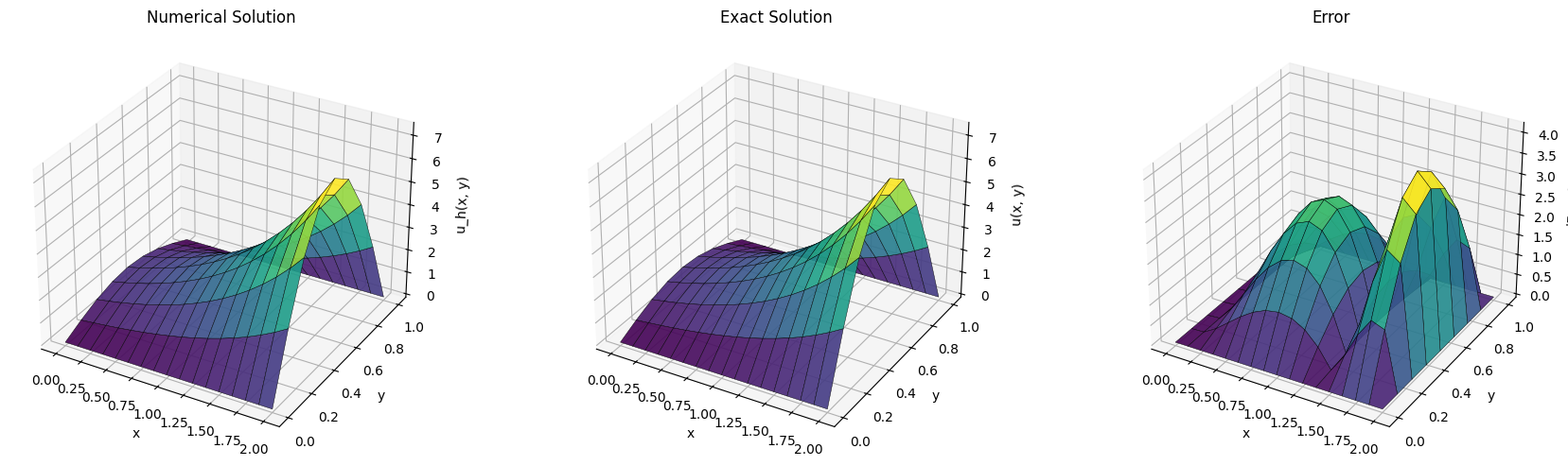

Reproduce this figure in Python.
import numpy as np
import seaborn as sns
import matplotlib.pyplot as plt
from mpl_toolkits.mplot3d import Axes3D
sns.set_theme(style="whitegrid")



def poisson_2d_jacobi(psi, f, xl, xr, yb, yt, m1, m2, tol=0.5e-10, max_iter=50000):
    
    h1 = (xr - xl) / m1
    h2 = (yt - yb) / m2
    
    x = np.linspace(xl, xr, m1 + 1)
    y = np.linspace(yb, yt, m2 + 1)
    X, Y = np.meshgrid(x, y, indexing='ij')
    
    U = np.zeros((m1 + 1, m2 + 1))
    
    U[0, :]  = psi(x[0], y)  
    U[-1, :] = psi(x[-1], y) 
    U[:, 0]  = psi(x, y[0]) 
    U[:, -1] = psi(x, y[-1])  
    
    F = f(X, Y)
    c1 = 1.0 / (h1**2)
    c2 = 1.0 / (h2**2)
    denom = 2.0 * (c1 + c2)
    
    for k in range(max_iter):
        U_old = U.copy()
        
        U[1:-1, 1:-1] = (F[1:-1, 1:-1] + 
                         c2 * U_old[1:-1, :-2] + c1 * U_old[:-2, 1:-1] + 
                         c1 * U_old[2:, 1:-1]  + c2 * U_old[1:-1, 2:]) / denom
        
        if np.max(np.abs(U - U_old)) <= tol:
            print(f"收敛于第 {k+1} 步")
            break
            
    return X, Y, U



if __name__ == "__main__":
    
    # 初始化参数
    xl, xr = 0.0, 2.0
    yb, yt = 0.0, 1.0
    m1, m2 = 16, 8    # 对应 h1 = 1/8, h2 = 1/8
    
    # 定义右端函数 f(x, y)
    def f(x, y):
        return (np.pi**2 - 1.0) * np.exp(x) * np.sin(np.pi * y)
        
    # 定义边界条件函数 psi(x, y)
    def psi(x, y):
        return np.exp(x) * np.sin(np.pi * y)
        
    # 精确解
    def exact_solution(x, y):
        return np.exp(x) * np.sin(np.pi * y)


    # 求解
    X, Y, U_num1 = poisson_2d_jacobi(psi, f, xl, xr, yb, yt, m1, m2)

    _, _, U_num2 = poisson_2d_jacobi(psi, f, xl, xr, yb, yt, m1 * 2, m2 * 2)

    
    U_exact = exact_solution(X, Y)

    error_1 = np.max(np.abs(U_exact - U_num1))
    error_2 = np.max(np.abs(U_exact - U_num1))
    print(f"E2h/E={error_2 / error_1}")


    U_num = (4.0 * U_num2[::2,::2] - U_num1) / 3.0

    # 输出对应点的数值
    test_points = [(0.5, 0.25), (1.0, 0.25), (1.5, 0.25), (0.5, 0.5), (1.0, 0.5)]
    
    print(f"{'h1, h2':<12} | {'数值解':<14} | {'绝对误差'}")
    
    h1 = (xr - xl) / m1
    h2 = (yt - yb) / m2
    
    for (px, py) in test_points:
        idx_i = int(round((px - xl) / h1))
        idx_j = int(round((py - yb) / h2))
        
        val_num = U_num[idx_i, idx_j]
        val_exact = U_exact[idx_i, idx_j]
        err = abs(val_num - val_exact)
        
        print(f"({px:.1f}, {py:.2f})  | {val_num:<14.6f} | {err:.6e}")
    
    max_error = np.max(np.abs(U_num - U_exact))
    print(f"max error: {max_error:.5e}\n")


    plt.style.use('default')
    fig = plt.figure(figsize=(18, 5))
    surf_kwargs = {'cmap': 'viridis', 'edgecolor': 'black', 'linewidth': 0.3, 'alpha': 0.9}

    ax1 = fig.add_subplot(1, 3, 1, projection='3d')
    ax1.plot_surface(X, Y, U_num, **surf_kwargs)
    ax1.set_title('Numerical Solution')
    ax1.set_xlabel('x')
    ax1.set_ylabel('y')
    ax1.set_zlabel('u_h(x, y)')

    ax2 = fig.add_subplot(1, 3, 2, projection='3d')
    ax2.plot_surface(X, Y, U_exact, **surf_kwargs)
    ax2.set_title('Exact Solution')
    ax2.set_xlabel('x')
    ax2.set_ylabel('y')
    ax2.set_zlabel('u(x, y)')

    ax3 = fig.add_subplot(1, 3, 3, projection='3d')
    ax3.plot_surface(X, Y, np.abs(U_num - U_exact), cmap='viridis', edgecolor='black', linewidth=0.3, alpha=0.9)
    ax3.set_title('Error')
    ax3.set_xlabel('x')
    ax3.set_ylabel('y')
    ax3.set_zlabel('|Error|')

    plt.tight_layout()
    plt.show()
